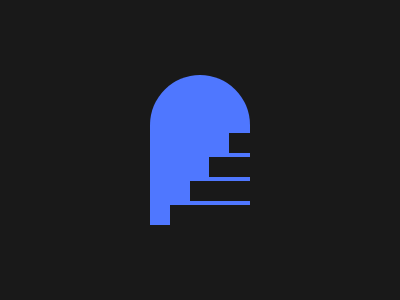

Give the HTML and CSS whose rendering is this image.

<div></div><style>body{background:#191919;}
    div{background:#4F77FF;width:100px;height:150px;border-radius:50px 50px 0 0;position:absolute;left:150px;top:75px;overflow:hidden;}div::before{background:#191919;content:'';position:absolute;height:20px;width:100px;top:130px;left:20px;box-shadow:20px -24px 0 0 #191919,39px -48px 0 0 #191919,59px -72px 0 0 #191919;}</style>